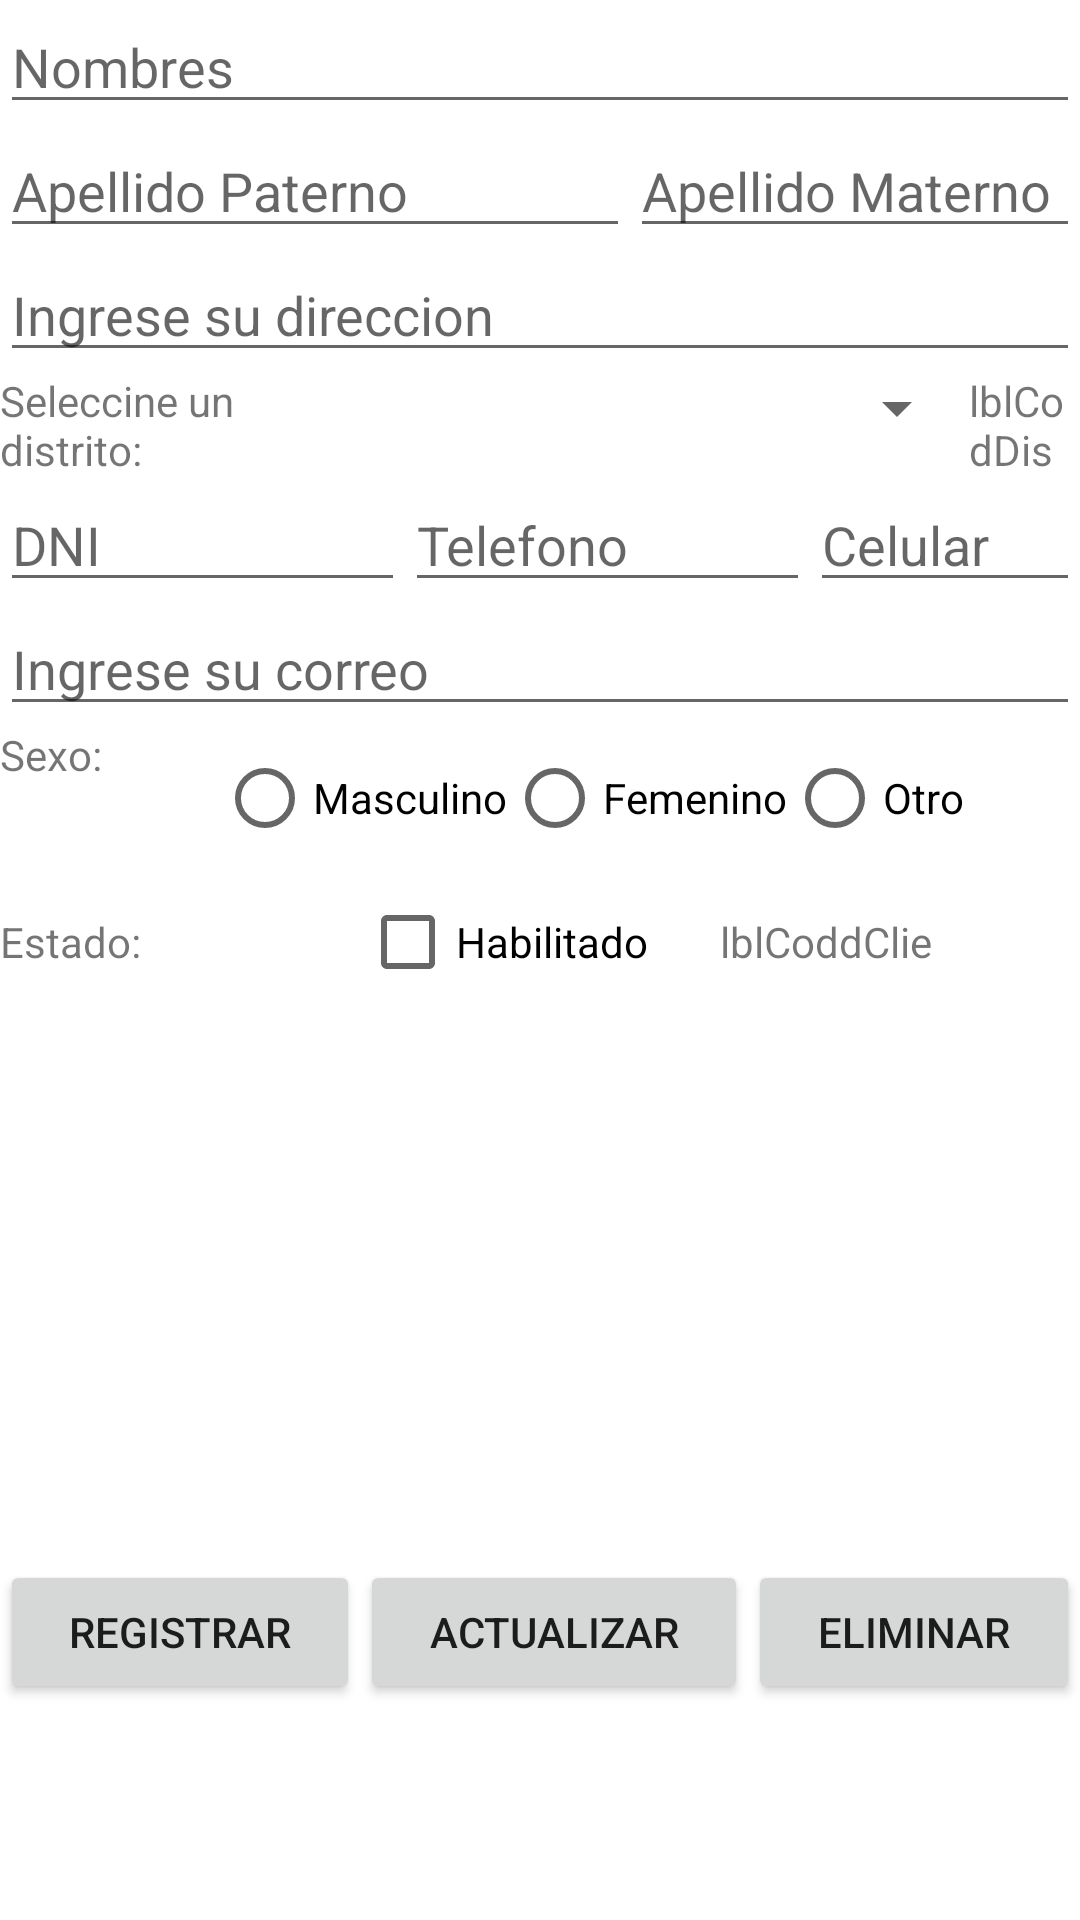

Android layout source for this screen:
<!-- AndroidManifest.xml: application theme Theme.AppCiberElectrik -->
<!-- res/layout/actividad_cliente.xml -->
<?xml version="1.0" encoding="utf-8"?>
<androidx.constraintlayout.widget.ConstraintLayout xmlns:android="http://schemas.android.com/apk/res/android"
    xmlns:app="http://schemas.android.com/apk/res-auto"
    xmlns:tools="http://schemas.android.com/tools"
    android:id="@+id/frmCliente"
    android:layout_width="match_parent"
    android:layout_height="match_parent"
    tools:context=".act.ActividadCliente">

    <LinearLayout
        android:id="@+id/linearLayout"
        android:layout_width="0dp"
        android:layout_height="0dp"
        android:orientation="vertical"
        app:layout_constraintBottom_toBottomOf="parent"
        app:layout_constraintEnd_toEndOf="parent"
        app:layout_constraintStart_toStartOf="parent"
        app:layout_constraintTop_toTopOf="parent">


        <EditText
            android:id="@+id/txtNom"
            android:layout_width="match_parent"
            android:layout_height="wrap_content"
            android:ems="10"
            android:hint="Nombres"
            android:inputType="textPersonName" />

        <LinearLayout
            android:layout_width="match_parent"
            android:layout_height="wrap_content"
            android:orientation="horizontal">

            <EditText
                android:id="@+id/txtApep"
                android:layout_width="wrap_content"
                android:layout_height="wrap_content"
                android:ems="10"
                android:hint="Apellido Paterno"
                android:inputType="textPersonName" />

            <EditText
                android:id="@+id/txtApem"
                android:layout_width="match_parent"
                android:layout_height="wrap_content"
                android:ems="10"
                android:hint="Apellido Materno"
                android:inputType="textPersonName" />
        </LinearLayout>

        <EditText
            android:id="@+id/txtDir"
            android:layout_width="match_parent"
            android:layout_height="wrap_content"
            android:ems="10"
            android:hint="Ingrese su direccion"
            android:inputType="textPersonName" />

        <LinearLayout
            android:layout_width="wrap_content"
            android:layout_height="wrap_content"
            android:orientation="horizontal">

            <TextView
                android:id="@+id/textView9"
                android:layout_width="wrap_content"
                android:layout_height="wrap_content"
                android:layout_weight="1"
                android:text="Seleccine un distrito:" />

            <Spinner
                android:id="@+id/cboDistrito"
                android:layout_width="217dp"
                android:layout_height="wrap_content" />

            <TextView
                android:id="@+id/lblCodDis"
                android:layout_width="wrap_content"
                android:layout_height="wrap_content"
                android:layout_weight="1"
                android:text="lblCodDis" />
        </LinearLayout>

        <LinearLayout
            android:layout_width="wrap_content"
            android:layout_height="wrap_content"
            android:orientation="horizontal">

            <EditText
                android:id="@+id/txtDni"
                android:layout_width="135dp"
                android:layout_height="wrap_content"
                android:ems="10"
                android:hint="DNI"
                android:inputType="textPersonName" />

            <EditText
                android:id="@+id/txtTel"
                android:layout_width="135dp"
                android:layout_height="wrap_content"
                android:ems="10"
                android:hint="Telefono"
                android:inputType="textPersonName" />

            <EditText
                android:id="@+id/txtCel"
                android:layout_width="wrap_content"
                android:layout_height="wrap_content"
                android:ems="10"
                android:hint="Celular"
                android:inputType="textPersonName" />
        </LinearLayout>

        <EditText
            android:id="@+id/txtCor"
            android:layout_width="match_parent"
            android:layout_height="wrap_content"
            android:ems="10"
            android:hint="Ingrese su correo"
            android:inputType="textPersonName" />

        <LinearLayout
            android:layout_width="match_parent"
            android:layout_height="wrap_content"
            android:orientation="horizontal">

            <TextView
                android:id="@+id/textView7"
                android:layout_width="wrap_content"
                android:layout_height="wrap_content"
                android:layout_weight="1"
                android:text="Sexo:" />

            <RadioGroup
                android:id="@+id/rbgSex"
                android:layout_width="wrap_content"
                android:layout_height="wrap_content"
                android:layout_weight="1"
                android:orientation="horizontal">

                <RadioButton
                    android:id="@+id/rbMas"
                    android:layout_width="wrap_content"
                    android:layout_height="wrap_content"
                    android:text="Masculino" />

                <RadioButton
                    android:id="@+id/rbFem"
                    android:layout_width="wrap_content"
                    android:layout_height="wrap_content"
                    android:text="Femenino" />

                <RadioButton
                    android:id="@+id/rbOtr"
                    android:layout_width="match_parent"
                    android:layout_height="wrap_content"
                    android:text="Otro" />
            </RadioGroup>
        </LinearLayout>

        <LinearLayout
            android:layout_width="match_parent"
            android:layout_height="wrap_content"
            android:orientation="horizontal">

            <TextView
                android:id="@+id/textView6"
                android:layout_width="match_parent"
                android:layout_height="wrap_content"
                android:layout_weight="1"
                android:text="Estado:" />

            <CheckBox
                android:id="@+id/chkEst"
                android:layout_width="match_parent"
                android:layout_height="wrap_content"
                android:layout_weight="1"
                android:text="Habilitado" />

            <TextView
                android:id="@+id/lblCoddClie"
                android:layout_width="match_parent"
                android:layout_height="wrap_content"
                android:layout_weight="1"
                android:text="lblCoddClie" />
        </LinearLayout>

        <LinearLayout
            android:layout_width="wrap_content"
            android:layout_height="wrap_content"
            android:orientation="vertical">

            <ListView
                android:id="@+id/lstCliente"
                android:layout_width="wrap_content"
                android:layout_height="182dp"
                android:layout_marginStart="16dp"
                android:layout_marginLeft="16dp"
                app:layout_constraintStart_toStartOf="parent">

            </ListView>

        </LinearLayout>

        <LinearLayout
            android:layout_width="match_parent"
            android:layout_height="wrap_content"
            android:orientation="horizontal"
            tools:layout_editor_absoluteY="590dp">

            <Button
                android:id="@+id/btnRegistrar"
                android:layout_width="wrap_content"
                android:layout_height="wrap_content"
                android:layout_weight="1"
                android:text="Registrar" />

            <Button
                android:id="@+id/btnActualizar"
                android:layout_width="wrap_content"
                android:layout_height="wrap_content"
                android:layout_weight="1"
                android:text="Actualizar" />

            <Button
                android:id="@+id/btnEliminar"
                android:layout_width="wrap_content"
                android:layout_height="wrap_content"
                android:layout_weight="1"
                android:text="Eliminar" />
        </LinearLayout>
    </LinearLayout>


</androidx.constraintlayout.widget.ConstraintLayout>
<!-- resources referenced by this layout -->
<resources>
  <style name="Theme.AppCiberElectrik" parent="Theme.MaterialComponents.DayNight.DarkActionBar">
          
          <item name="colorPrimary">@color/purple_500</item>
          <item name="colorPrimaryVariant">#3649B6</item>
          <item name="colorOnPrimary">@color/white</item>
          
          <item name="colorSecondary">@color/teal_200</item>
          <item name="colorSecondaryVariant">@color/teal_700</item>
          <item name="colorOnSecondary">@color/black</item>
          
          <item name="android:statusBarColor" tools:targetApi="l">?attr/colorPrimaryVariant</item>
          
      </style>
  <!-- not gathered from this repository: default colours our renderer supplied (Android Studio template values) -->
  <color name="purple_500">#FF6200EE</color>
  <color name="teal_200">#FF03DAC5</color>
  <color name="teal_700">#FF018786</color>
  <color name="black">#FF000000</color>
  <color name="white">#FFFFFFFF</color>
</resources>
